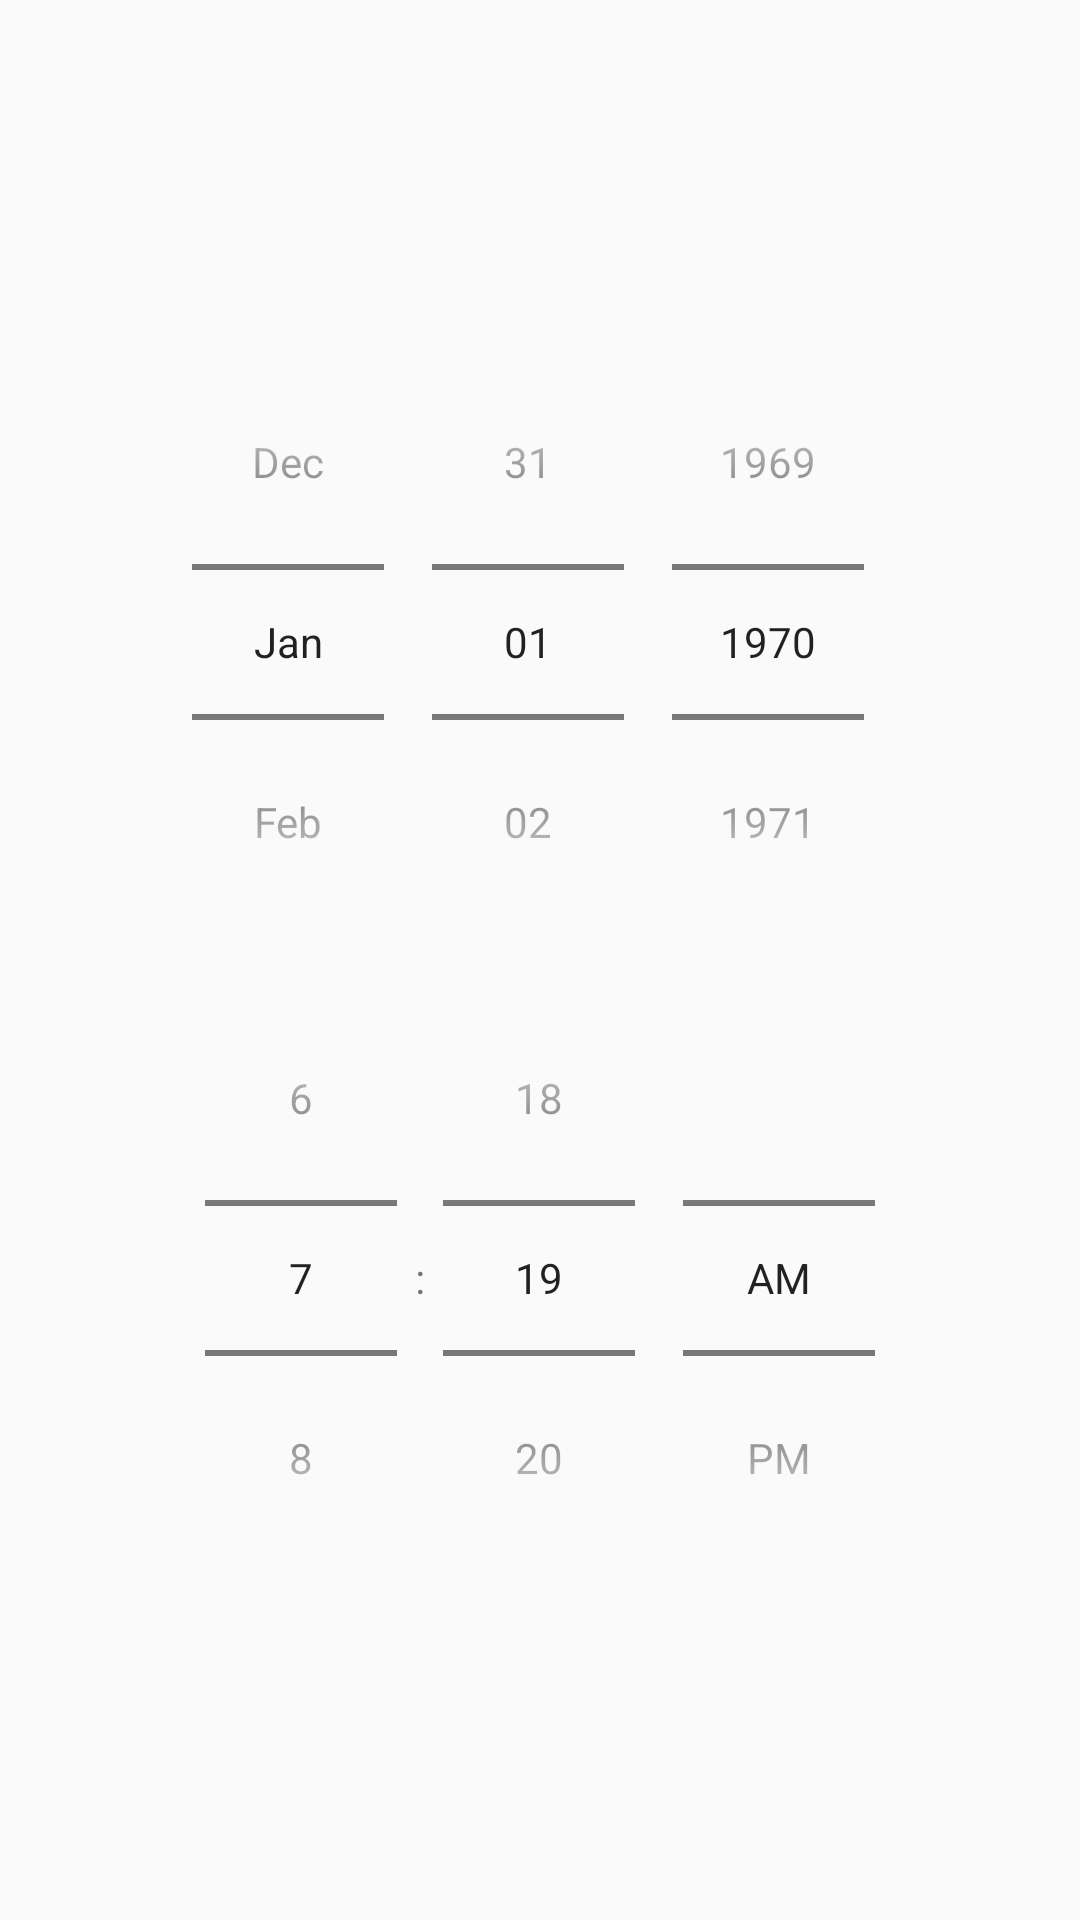

Android layout source for this screen:
<!-- AndroidManifest.xml: application theme AppTheme -->
<!-- res/layout/dialog_date_and_time_picker.xml -->
<?xml version="1.0" encoding="utf-8"?>
<LinearLayout xmlns:android="http://schemas.android.com/apk/res/android"
    android:orientation="vertical"
    android:layout_width="match_parent"
    android:gravity="center"
    android:layout_height="match_parent">

    <DatePicker
        android:id="@+id/date_picker"
        android:layout_width="wrap_content"
        android:layout_height="wrap_content"
        android:calendarViewShown="false"
        android:datePickerMode="spinner" />

    <TimePicker
        android:id="@+id/time_picker"
        android:layout_width="wrap_content"
        android:layout_height="wrap_content"
        android:timePickerMode="spinner"
        android:amPmBackgroundColor="#00ff00"
        android:numbersSelectorColor="#ff00"
        android:amPmTextColor="#fff000"
        android:numbersBackgroundColor="#0000ff"
        android:numbersTextColor="#00ffff"
        android:numbersInnerTextColor="#ff00ff"/>

</LinearLayout>
<!-- resources referenced by this layout -->
<resources>
  <style name="AppTheme" parent="Theme.AppCompat.Light.NoActionBar">
          
          <item name="colorPrimary">@color/colorPrimary</item>
          <item name="colorPrimaryDark">@color/colorPrimaryDark</item>
          <item name="colorAccent">@color/colorAccent</item>
      </style>
  <color name="colorPrimary">#ff9800</color>
  <color name="colorPrimaryDark">@android:color/holo_orange_dark</color>
  <color name="colorAccent">#304ffe</color>
</resources>
